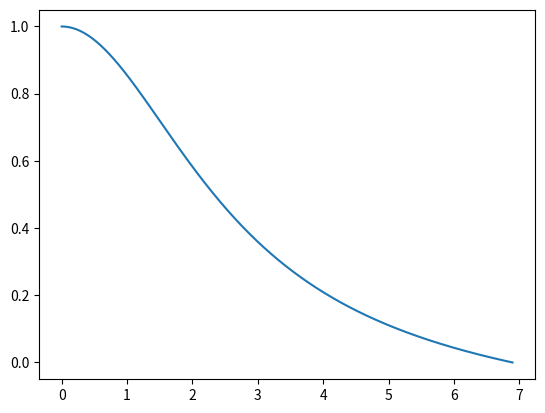

Here is the Python script that generated this plot:
from numpy import*
#import copy
from matplotlib import pyplot as plt


def do_rk4_step(sys, diff, h):
    k1 = diff(sys)
    k2 = diff(sys + h * k1 / 2)
    k3 = diff(sys + h * k2 / 2)
    k4 = diff(sys + h * k3)
    new_sys = sys + (h / 6) * (k1 + 2 * k2 + 2 * k3 + k4)
    return new_sys

n = 3
sys = array([1, 0, 0], dtype = float64) #thetta, dthetta/dksi, ksi

def diff(sys):
    ddthetta = - sys[0]**n-2/sys[2]*sys[1] #d^2thetts/dksi^2
    return array([sys[1], ddthetta, 1])

dksi = 10**(-5)
sys[2] = dksi
thetta = []
ksi = []
while sys[0]>= 10**(-7):
    sys = do_rk4_step(sys, diff, dksi)
    thetta.append(sys[0])
    ksi.append(sys[2] )
plt.plot(ksi, thetta)
plt.show()
